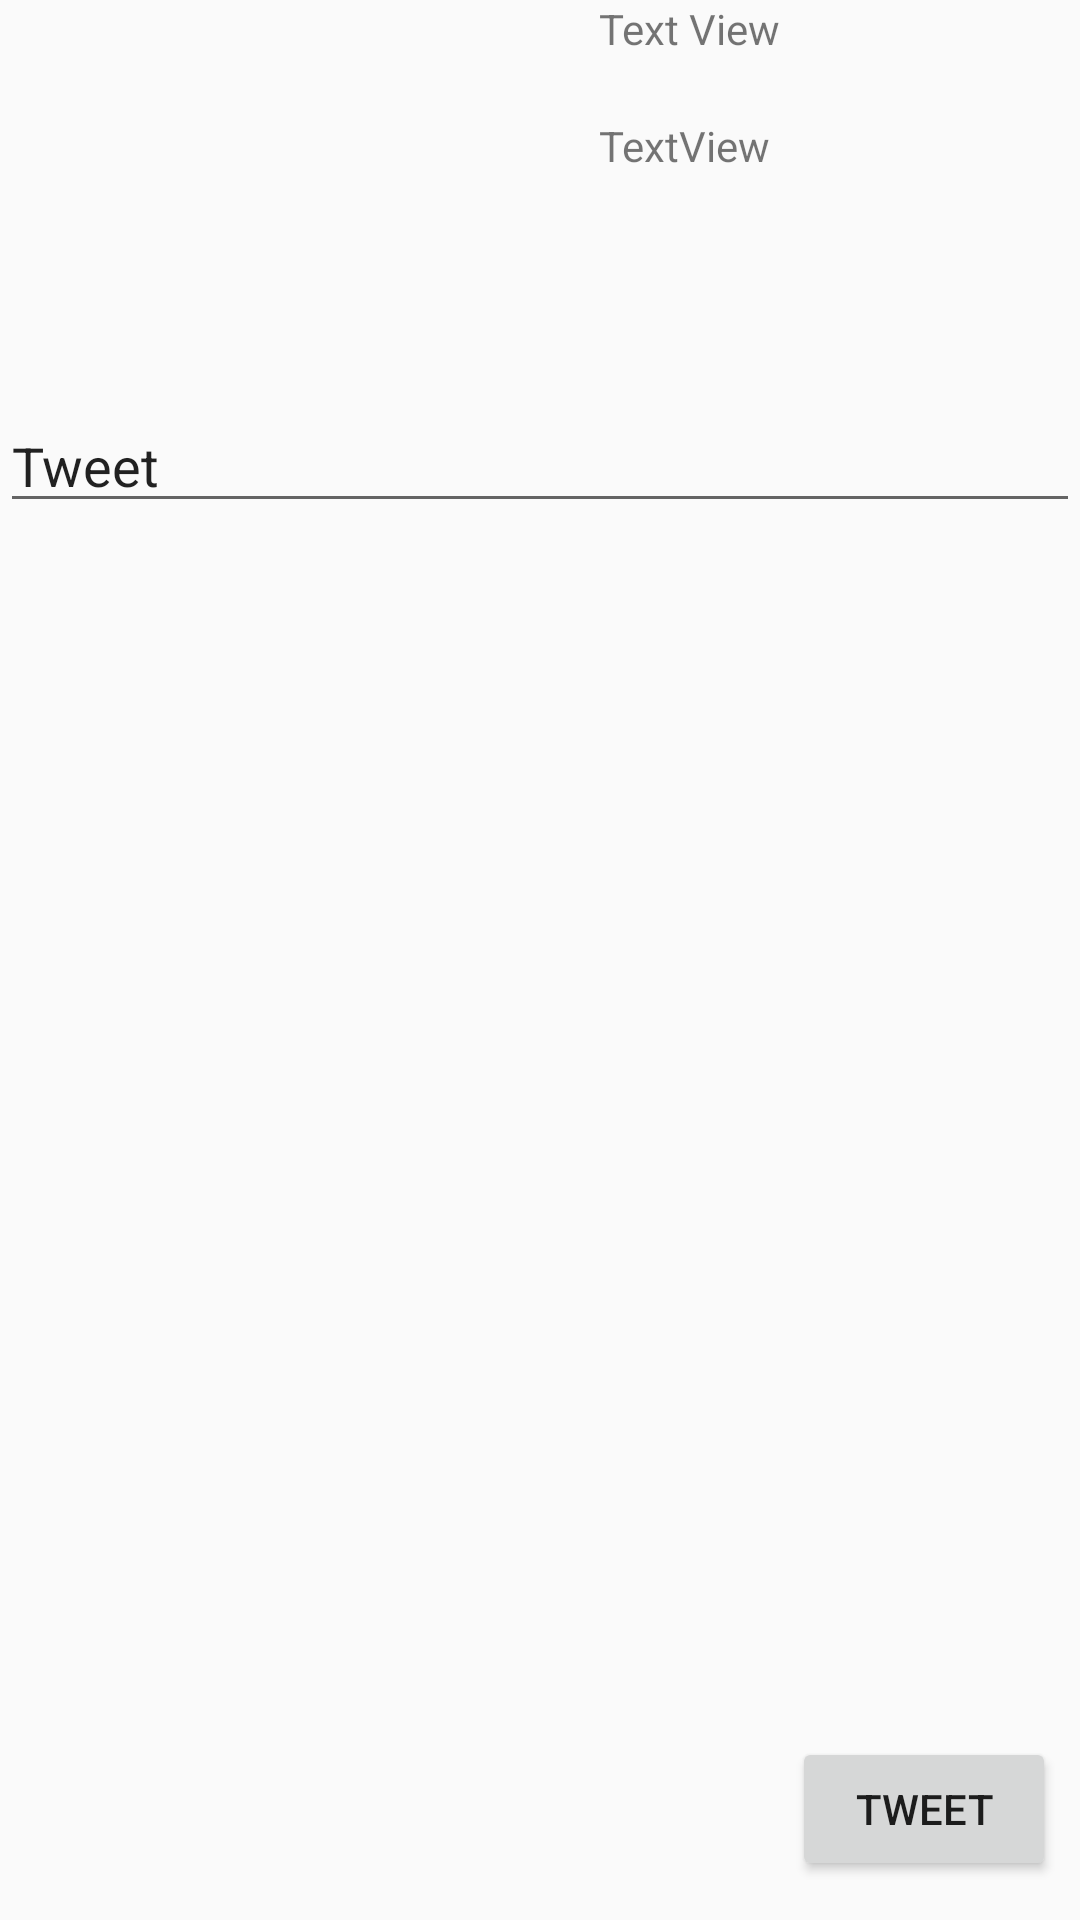

The Android layout XML behind this screen, and the referenced resources:
<!-- AndroidManifest.xml: application theme AppTheme -->
<!-- res/layout/dialog_tweet.xml -->
<?xml version="1.0" encoding="utf-8"?>
<RelativeLayout xmlns:android="http://schemas.android.com/apk/res/android"
    android:orientation="horizontal"
    android:layout_width="match_parent"
    android:layout_height="match_parent">

    <ImageView
        android:id="@+id/ivImage"
        android:layout_width="100dp"
        android:layout_height="100dp"
        android:layout_alignParentEnd="true"
        android:layout_alignParentTop="true"/>

    <TextView
        android:id="@+id/tvName"
        android:layout_width="wrap_content"
        android:layout_height="wrap_content"
        android:text="Text View"
        android:layout_toStartOf="@+id/ivImage" />

    <TextView
        android:id="@+id/tvScreenName"
        android:layout_width="wrap_content"
        android:layout_height="wrap_content"
        android:layout_alignStart="@+id/tvName"
        android:layout_below="@+id/tvName"
        android:layout_marginTop="20dp"
        android:text="TextView" />


    <EditText
        android:id="@+id/etTweet"
        android:layout_width="match_parent"
        android:layout_height="wrap_content"
        android:layout_below="@+id/ivImage"
        android:layout_marginTop="33dp"
        android:ems="10"
        android:text="Tweet" />

    <Button
        android:id="@+id/btnTweet"
        android:layout_width="wrap_content"
        android:layout_height="wrap_content"
        android:text="Tweet"
        android:layout_alignParentBottom="true"
        android:layout_alignParentEnd="true"
        android:layout_marginEnd="8dp"
        android:layout_marginBottom="13dp" />


</RelativeLayout>
<!-- resources referenced by this layout -->
<resources>
  <style name="AppTheme" parent="AppBaseTheme">
          
      </style>
  <style name="AppBaseTheme" parent="Theme.AppCompat.Light.DarkActionBar">
          <item name="colorPrimary">@color/colorPrimary</item>
          <item name="colorPrimaryDark">@color/colorPrimaryDark</item>
          <item name="colorAccent">@color/colorAccent</item>
      </style>
  <color name="colorPrimary">#04a4ed</color>
  <color name="colorPrimaryDark">#303F9F</color>
  <color name="colorAccent">#FF4081</color>
</resources>
